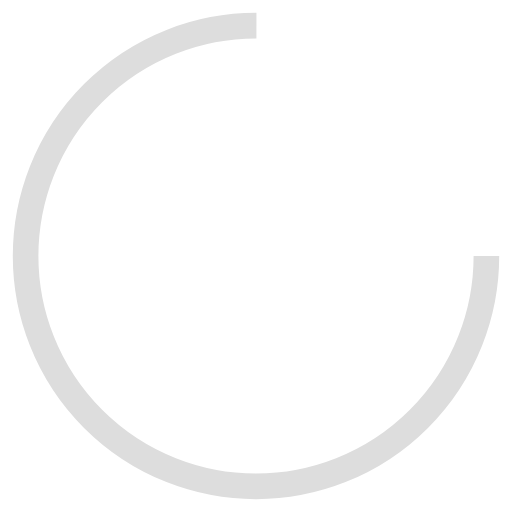
t = 0.00 s
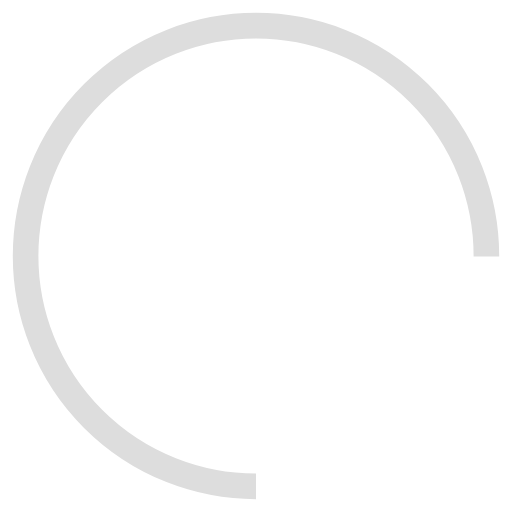
t = 0.25 s
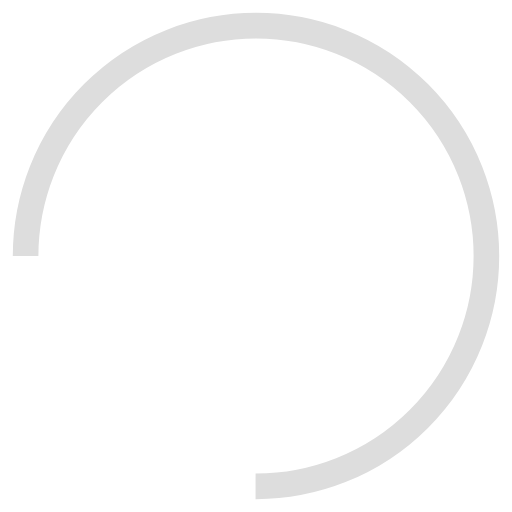
t = 0.50 s
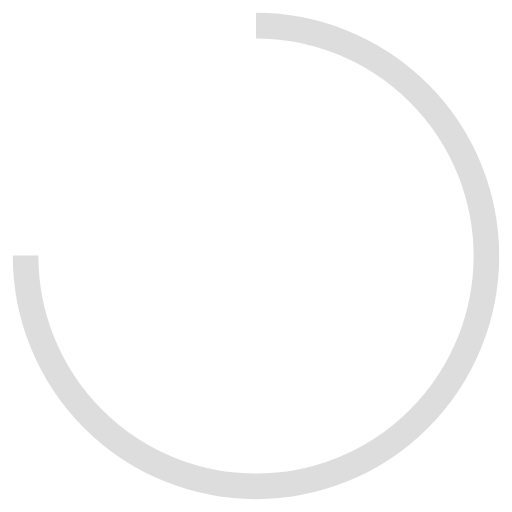
t = 0.75 s

The animated SVG that drew these frames (rendered in a browser with its animation timeline set to each time). Animation: 1 SMIL element (animateTransform=1); one cycle of 1.00 s, repeats indefinitely.

<svg width="60px"  height="60px"  xmlns="http://www.w3.org/2000/svg" viewBox="0 0 100 100" preserveAspectRatio="xMidYMid" class="lds-rolling" style="background: none;"><circle cx="50" cy="50" fill="none" ng-attr-stroke="{{config.color}}" ng-attr-stroke-width="{{config.width}}" ng-attr-r="{{config.radius}}" ng-attr-stroke-dasharray="{{config.dasharray}}" stroke="#dddddd" stroke-width="5" r="45" stroke-dasharray="212.05750411731105 72.68583470577035" transform="rotate(113.981 50 50)"><animateTransform attributeName="transform" type="rotate" calcMode="linear" values="0 50 50;360 50 50" keyTimes="0;1" dur="1s" begin="0s" repeatCount="indefinite"></animateTransform></circle></svg>
